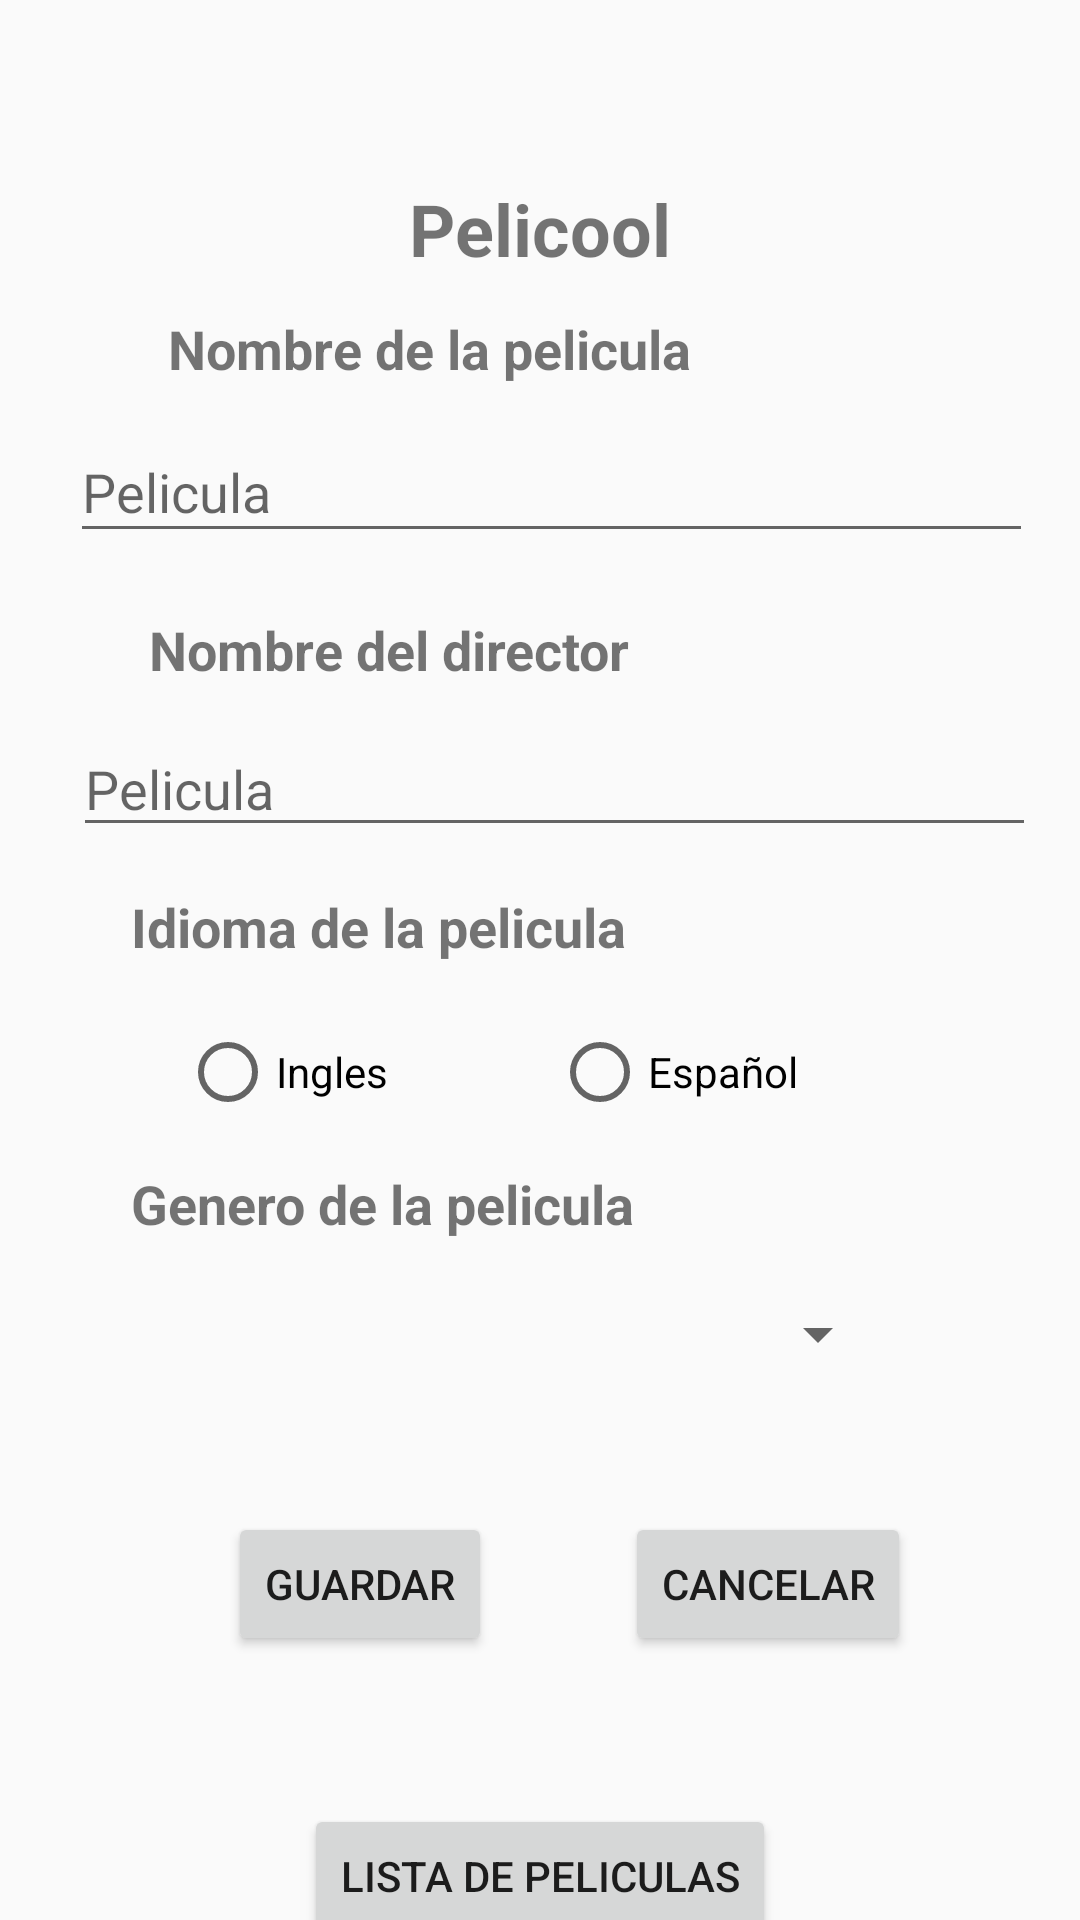

Layout XML and referenced resources for this Android screen:
<!-- AndroidManifest.xml: application theme AppTheme -->
<!-- res/layout/activity_registra_pelicula.xml -->
<?xml version="1.0" encoding="utf-8"?>
<androidx.constraintlayout.widget.ConstraintLayout xmlns:android="http://schemas.android.com/apk/res/android"
    xmlns:app="http://schemas.android.com/apk/res-auto"
    xmlns:tools="http://schemas.android.com/tools"
    android:layout_width="match_parent"
    android:layout_height="match_parent"
    tools:context=".registraPelicula">

    <TextView
        android:id="@+id/txt_titulo"
        android:layout_width="wrap_content"
        android:layout_height="wrap_content"
        android:layout_marginTop="60dp"
        android:text="@string/app_name"
        android:textSize="24sp"
        android:textStyle="bold"
        app:layout_constraintEnd_toEndOf="parent"
        app:layout_constraintStart_toStartOf="parent"
        app:layout_constraintTop_toTopOf="parent" />

    <TextView
        android:id="@+id/txt_pelicula"
        android:layout_width="wrap_content"
        android:layout_height="wrap_content"
        android:layout_marginStart="56dp"
        android:layout_marginLeft="56dp"
        android:layout_marginTop="104dp"
        android:text="@string/txt_pelicula"
        android:textSize="18sp"
        android:textStyle="bold"
        app:layout_constraintEnd_toEndOf="parent"
        app:layout_constraintHorizontal_bias="0.0"
        app:layout_constraintStart_toStartOf="parent"
        app:layout_constraintTop_toTopOf="parent" />

    <EditText
        android:id="@+id/etxt_pelicula"
        android:layout_width="321dp"
        android:layout_height="44dp"
        android:layout_marginTop="48dp"
        android:ems="10"
        android:hint="@string/etxt_pelicula"
        android:inputType="textPersonName"
        app:layout_constraintEnd_toEndOf="parent"
        app:layout_constraintHorizontal_bias="0.6"
        app:layout_constraintStart_toStartOf="parent"
        app:layout_constraintTop_toBottomOf="@+id/txt_titulo" />

    <TextView
        android:id="@+id/txt_director"
        android:layout_width="wrap_content"
        android:layout_height="wrap_content"
        android:layout_marginTop="76dp"
        android:text="@string/txt_director"
        android:textSize="18sp"
        android:textStyle="bold"
        app:layout_constraintEnd_toEndOf="parent"
        app:layout_constraintHorizontal_bias="0.249"
        app:layout_constraintStart_toStartOf="parent"
        app:layout_constraintTop_toBottomOf="@+id/txt_pelicula" />

    <EditText
        android:id="@+id/etxt_director"
        android:layout_width="321dp"
        android:layout_height="42dp"
        android:layout_marginTop="56dp"
        android:ems="10"
        android:hint="@string/etxt_pelicula"
        android:inputType="textPersonName"
        app:layout_constraintEnd_toEndOf="parent"
        app:layout_constraintHorizontal_bias="0.622"
        app:layout_constraintStart_toStartOf="parent"
        app:layout_constraintTop_toBottomOf="@+id/etxt_pelicula" />

    <TextView
        android:id="@+id/txt_idioma"
        android:layout_width="wrap_content"
        android:layout_height="wrap_content"
        android:layout_marginTop="68dp"
        android:text="@string/txt_idioma"
        android:textSize="18sp"
        android:textStyle="bold"
        app:layout_constraintEnd_toEndOf="parent"
        app:layout_constraintHorizontal_bias="0.224"
        app:layout_constraintStart_toStartOf="parent"
        app:layout_constraintTop_toBottomOf="@+id/txt_director" />

    <RadioGroup
        android:id="@+id/radioGroup2"
        android:layout_width="255dp"
        android:layout_height="38dp"
        android:layout_marginTop="56dp"
        android:orientation="horizontal"
        app:layout_constraintEnd_toEndOf="parent"
        app:layout_constraintHorizontal_bias="0.57"
        app:layout_constraintStart_toStartOf="parent"
        app:layout_constraintTop_toBottomOf="@+id/etxt_director">

        <RadioButton
            android:id="@+id/rbd_1"
            android:layout_width="124dp"
            android:layout_height="38dp"
            android:text="@string/rb_1" />

        <RadioButton
            android:id="@+id/rbd_2"
            android:layout_width="wrap_content"
            android:layout_height="38dp"
            android:layout_weight="1"
            android:text="@string/rb_2" />
    </RadioGroup>

    <TextView
        android:id="@+id/txt_gen"
        android:layout_width="wrap_content"
        android:layout_height="wrap_content"
        android:layout_marginTop="68dp"
        android:text="@string/txt_genero"
        android:textSize="18sp"
        android:textStyle="bold"
        app:layout_constraintEnd_toEndOf="parent"
        app:layout_constraintHorizontal_bias="0.228"
        app:layout_constraintStart_toStartOf="parent"
        app:layout_constraintTop_toBottomOf="@+id/txt_idioma" />

    <Spinner
        android:id="@+id/spn_genero"
        android:layout_width="233dp"
        android:layout_height="33dp"
        android:layout_marginTop="52dp"
        app:layout_constraintEnd_toEndOf="parent"
        app:layout_constraintStart_toStartOf="parent"
        app:layout_constraintTop_toBottomOf="@+id/radioGroup2" />

    <Button
        android:id="@+id/btn_guarda"
        android:layout_width="wrap_content"
        android:layout_height="wrap_content"
        android:layout_marginStart="76dp"
        android:layout_marginLeft="76dp"
        android:layout_marginTop="504dp"
        android:onClick="onClick"
        android:text="@string/btn_guarda"
        app:layout_constraintStart_toStartOf="parent"
        app:layout_constraintTop_toTopOf="parent" />

    <Button
        android:id="@+id/btn_cancela"
        android:layout_width="wrap_content"
        android:layout_height="wrap_content"
        android:layout_marginTop="504dp"
        android:onClick="onClick"
        android:text="@string/btn_cancela"
        app:layout_constraintEnd_toEndOf="parent"
        app:layout_constraintHorizontal_bias="0.44"
        app:layout_constraintStart_toEndOf="@+id/btn_guarda"
        app:layout_constraintTop_toTopOf="parent" />

    <Button
        android:id="@+id/btn_lista"
        android:layout_width="wrap_content"
        android:layout_height="wrap_content"
        android:layout_marginTop="140dp"
        android:onClick="onClick"
        android:text="@string/btn_lista"
        app:layout_constraintEnd_toEndOf="parent"
        app:layout_constraintStart_toStartOf="parent"
        app:layout_constraintTop_toBottomOf="@+id/spn_genero" />
</androidx.constraintlayout.widget.ConstraintLayout>
<!-- resources referenced by this layout -->
<resources>
  <string name="app_name">Pelicool</string>
  <string name="btn_cancela">Cancelar</string>
  <string name="btn_guarda">Guardar</string>
  <string name="btn_lista">Lista de peliculas</string>
  <string name="etxt_pelicula">Pelicula</string>
  <string name="rb_1">Ingles</string>
  <string name="rb_2">Español</string>
  <string name="txt_director">Nombre del director</string>
  <string name="txt_genero">Genero de la pelicula</string>
  <string name="txt_idioma">Idioma de la pelicula</string>
  <string name="txt_pelicula">Nombre de la pelicula</string>
  <style name="AppTheme" parent="Theme.AppCompat.Light.DarkActionBar">
          
          <item name="colorPrimary">#07214B</item>
          <item name="colorPrimaryDark">#255FBC</item>
          <item name="colorAccent">#637BA2</item>
      </style>
</resources>
